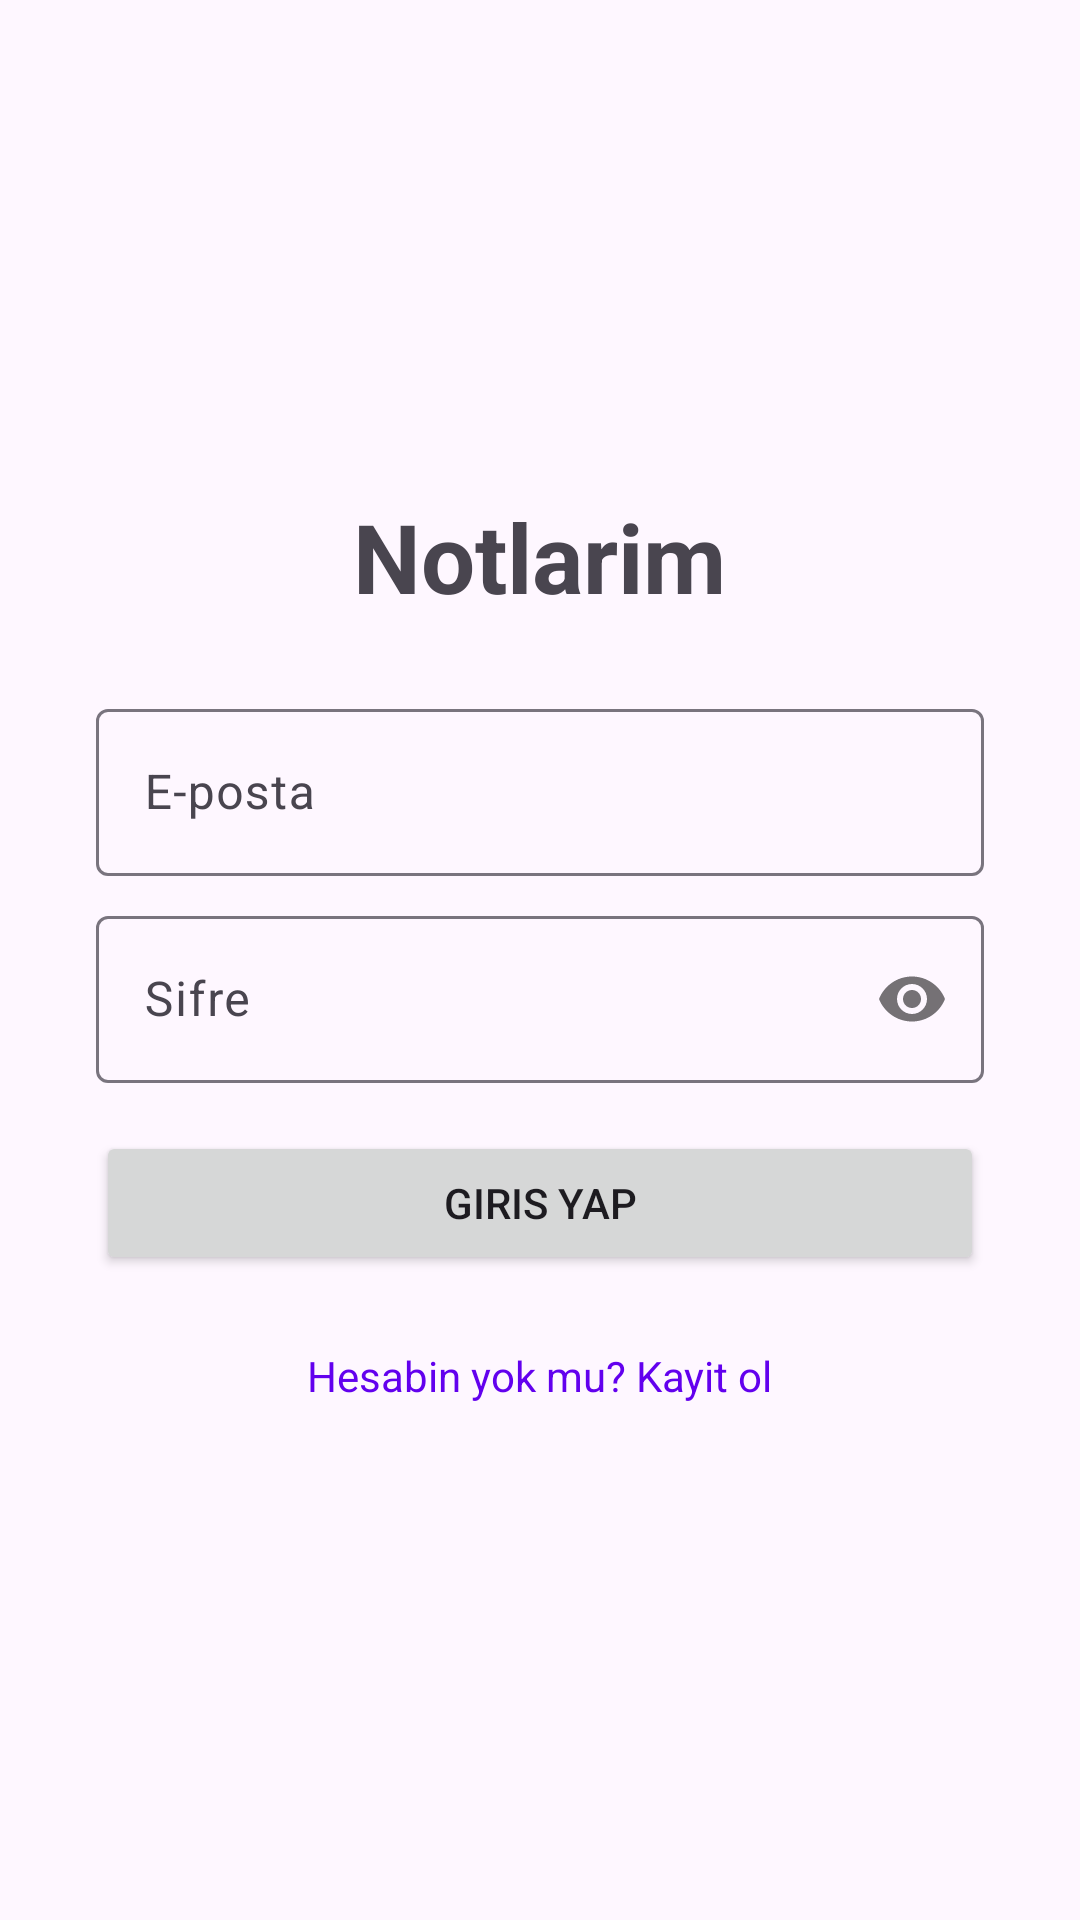

Here is an Android app screen rendered from its layout file. Give the layout XML and the strings, colors and styles it references.
<!-- AndroidManifest.xml: activity theme Theme.Notes -->
<!-- res/layout/activity_login.xml -->
<?xml version="1.0" encoding="utf-8"?>
<LinearLayout xmlns:android="http://schemas.android.com/apk/res/android"
    android:layout_width="match_parent"
    android:layout_height="match_parent"
    android:orientation="vertical"
    android:gravity="center"
    android:padding="32dp">

    <TextView
        android:layout_width="wrap_content"
        android:layout_height="wrap_content"
        android:text="Notlarim"
        android:textSize="32sp"
        android:textStyle="bold"
        android:layout_marginBottom="24dp" />

    <com.google.android.material.textfield.TextInputLayout
        android:layout_width="match_parent"
        android:layout_height="wrap_content"
        android:hint="E-posta">

        <com.google.android.material.textfield.TextInputEditText
            android:id="@+id/field_email"
            android:layout_width="match_parent"
            android:layout_height="wrap_content"
            android:inputType="textEmailAddress" />
    </com.google.android.material.textfield.TextInputLayout>

    <com.google.android.material.textfield.TextInputLayout
        android:layout_width="match_parent"
        android:layout_height="wrap_content"
        android:hint="Sifre"
        android:layout_marginTop="8dp"
        app:passwordToggleEnabled="true"
        xmlns:app="http://schemas.android.com/apk/res-auto">

        <com.google.android.material.textfield.TextInputEditText
            android:id="@+id/field_password"
            android:layout_width="match_parent"
            android:layout_height="wrap_content"
            android:inputType="textPassword" />
    </com.google.android.material.textfield.TextInputLayout>

    <Button
        android:id="@+id/btn_login"
        android:layout_width="match_parent"
        android:layout_height="wrap_content"
        android:layout_marginTop="16dp"
        android:text="Giris Yap" />

    <TextView
        android:id="@+id/link_register"
        android:layout_width="wrap_content"
        android:layout_height="wrap_content"
        android:text="Hesabin yok mu? Kayit ol"
        android:layout_marginTop="16dp"
        android:textColor="?attr/colorPrimary"
        android:padding="8dp" />
</LinearLayout>
<!-- resources referenced by this layout -->
<resources>
  <style name="Theme.Notes" parent="Base.Theme.Notes" />
  <style name="Base.Theme.Notes" parent="Theme.Material3.DayNight.NoActionBar">
          
          <item name="colorPrimary">@color/color_primary</item>
      </style>
  <color name="color_primary">#6200EE</color>
</resources>
